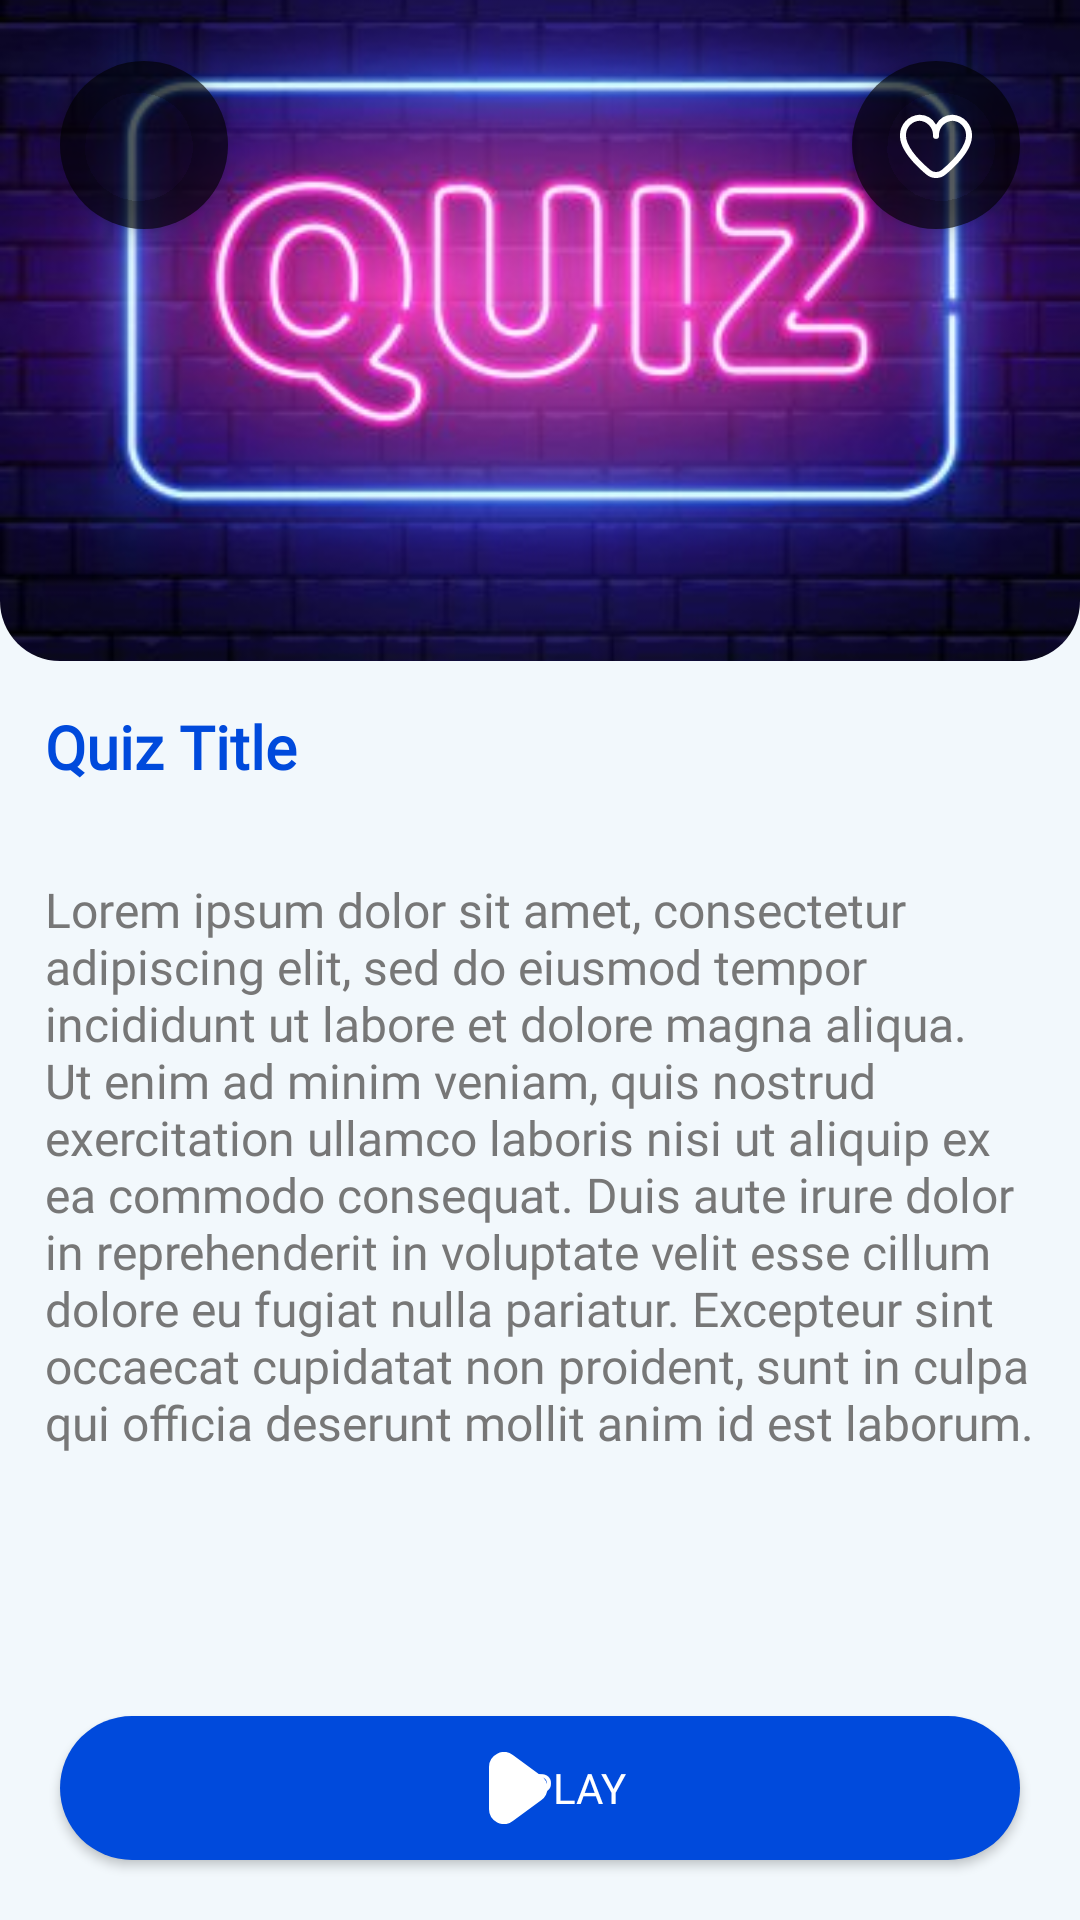

Layout XML and referenced resources for this Android screen:
<!-- AndroidManifest.xml: application theme Theme.RocketQuizzy -->
<!-- res/layout/activity_custom_quiz_info.xml -->
<?xml version="1.0" encoding="utf-8"?>
<layout>
<RelativeLayout xmlns:android="http://schemas.android.com/apk/res/android"
    xmlns:app="http://schemas.android.com/apk/res-auto"
    xmlns:tools="http://schemas.android.com/tools"
    android:layout_width="match_parent"
    android:layout_height="match_parent"
    android:id="@+id/content_view"
    android:background="@color/light_sky"
    tools:context=".view.CustomQuizInfoActivity">

    <ScrollView
        android:layout_width="match_parent"
        android:layout_height="match_parent"
        android:layout_above="@id/play_btn">

        <LinearLayout
            android:layout_width="match_parent"
            android:layout_height="match_parent"
            android:orientation="vertical">

            <androidx.cardview.widget.CardView
                android:layout_width="match_parent"
                android:layout_height="240dp"
                android:layout_marginTop="-20dp"
                app:cardCornerRadius="20dp"
                app:cardElevation="0dp">

                <RelativeLayout
                    android:layout_width="match_parent"
                    android:layout_height="match_parent">

                    <ImageView
                        android:id="@+id/ivThumbnail"
                        android:layout_width="match_parent"
                        android:layout_height="match_parent"
                        android:scaleType="centerCrop"
                        android:src="@drawable/demo"
                        android:transitionName="thumbnail" />

                    <com.google.android.material.floatingactionbutton.FloatingActionButton
                        android:id="@+id/back_btn"
                        android:layout_width="60dp"
                        android:layout_height="60dp"
                        android:layout_alignParentStart="true"
                        android:layout_marginStart="20dp"
                        android:layout_marginTop="40dp"
                        android:backgroundTint="@color/transparent_grey_2"
                        android:src="@drawable/ic_baseline_arrow_back_24"
                        android:tint="@color/white"
                        app:borderWidth="0dp" />

                    <com.google.android.material.floatingactionbutton.FloatingActionButton
                        android:id="@+id/fav_button"
                        android:layout_width="60dp"
                        android:layout_height="60dp"
                        android:layout_alignParentEnd="true"
                        android:layout_marginTop="40dp"
                        android:layout_marginEnd="20dp"
                        android:backgroundTint="@color/transparent_grey_2"
                        android:src="@drawable/ic_heart"
                        android:tint="@color/white"
                        app:borderWidth="0dp" />

                </RelativeLayout>

            </androidx.cardview.widget.CardView>

            <TextView
                android:id="@+id/tv_title"
                android:layout_width="wrap_content"
                android:layout_height="wrap_content"
                android:layout_margin="15dp"
                android:fontFamily="@font/muli"
                android:text="Quiz Title"
                android:textColor="@color/themeColor"
                android:textSize="20sp"
                android:textStyle="bold" />

            <TextView
                android:id="@+id/tv_desc"
                android:layout_width="wrap_content"
                android:layout_height="wrap_content"
                android:layout_margin="15dp"
                android:layout_marginBottom="10dp"
                android:fontFamily="@font/muli"
                android:text="@string/quiz_description"
                android:textColor="@color/grey"
                android:textSize="16sp" />

        </LinearLayout>

    </ScrollView>

    <Button
        android:layout_width="match_parent"
        android:layout_height="wrap_content"
        android:background="@drawable/button_bg"
        android:layout_alignParentBottom="true"
        android:layout_marginStart="20dp"
        android:layout_marginEnd="20dp"
        android:layout_marginBottom="20dp"
        android:fontFamily="@font/muli"
        android:text="@string/play"
        android:id="@+id/play_btn"
        android:textColor="@color/white"
        android:drawableStart="@drawable/ic_play_filled"
        android:drawableTint="@color/white"
        android:paddingStart="140dp"
        android:drawablePadding="-140dp"/>

</RelativeLayout>
</layout>
<!-- resources referenced by this layout -->
<resources>
  <color name="grey">#777777</color>
  <color name="light_sky">#f2f8fc</color>
  <color name="themeColor">#004ADC</color>
  <color name="transparent_grey_2">#A1000000</color>
  <color name="white">#FFFFFFFF</color>
  <!-- drawable button_bg (drawable) -->
  <?xml version="1.0" encoding="utf-8"?>
  <shape xmlns:android="http://schemas.android.com/apk/res/android"
      android:shape="rectangle">
      <solid android:color="@color/themeColor"/>
      <corners android:radius="30dp"/>
  
  </shape>
  <!-- drawable demo: jpg bitmap (drawable, 19941 bytes) -->
  <!-- drawable ic_heart (drawable) -->
  <vector xmlns:android="http://schemas.android.com/apk/res/android"
      android:width="512dp"
      android:height="512dp"
      android:tint="@color/grey"
      android:viewportWidth="24"
      android:viewportHeight="24">
    <path
        android:fillColor="#FF000000"
        android:pathData="M17.5,1.917a6.4,6.4 0,0 0,-5.5 3.3,6.4 6.4,0 0,0 -5.5,-3.3A6.8,6.8 0,0 0,0 8.967c0,4.547 4.786,9.513 8.8,12.88a4.974,4.974 0,0 0,6.4 0C19.214,18.48 24,13.514 24,8.967A6.8,6.8 0,0 0,17.5 1.917ZM13.915,20.317a2.973,2.973 0,0 1,-3.83 0C4.947,16.006 2,11.87 2,8.967a4.8,4.8 0,0 1,4.5 -5.05A4.8,4.8 0,0 1,11 8.967a1,1 0,0 0,2 0,4.8 4.8,0 0,1 4.5,-5.05A4.8,4.8 0,0 1,22 8.967C22,11.87 19.053,16.006 13.915,20.313Z"/>
  </vector>
  <!-- drawable ic_play_filled (drawable) -->
  <vector xmlns:android="http://schemas.android.com/apk/res/android"
      android:width="24dp"
      android:height="24dp"
      android:viewportWidth="24"
      android:tint="@color/themeColor"
      android:viewportHeight="24">
    <path
        android:fillColor="#FF000000"
        android:pathData="M20.492,7.969 L10.954,0.975A5,5 0,0 0,3 5.005V19a4.994,4.994 0,0 0,7.954 4.03l9.538,-6.994a5,5 0,0 0,0 -8.062Z"/>
  </vector>
  <string name="play">Play</string>
  <string name="quiz_description">Lorem ipsum dolor sit amet, consectetur adipiscing elit, sed do eiusmod tempor incididunt ut labore et dolore magna aliqua. Ut enim ad minim veniam, quis nostrud exercitation ullamco laboris nisi ut aliquip ex ea commodo consequat. Duis aute irure dolor in reprehenderit in voluptate velit esse cillum dolore eu fugiat nulla pariatur. Excepteur sint occaecat cupidatat non proident, sunt in culpa qui officia deserunt mollit anim id est laborum.</string>
  <style name="Theme.RocketQuizzy" parent="Theme.MaterialComponents.Light.NoActionBar.Bridge">
          
          <item name="colorPrimary">@color/themeColor</item>
          <item name="colorPrimaryVariant">@color/themeColor</item>
          <item name="colorOnPrimary">@color/white</item>
          
          <item name="colorSecondary">@color/teal_200</item>
          <item name="colorSecondaryVariant">@color/teal_700</item>
          <item name="colorOnSecondary">@color/black</item>
          
          <item name="android:statusBarColor" tools:targetApi="l">?attr/colorPrimaryVariant</item>
          
      </style>
  <color name="teal_200">#FF03DAC5</color>
  <color name="teal_700">#FF018786</color>
  <color name="black">#FF000000</color>
</resources>
